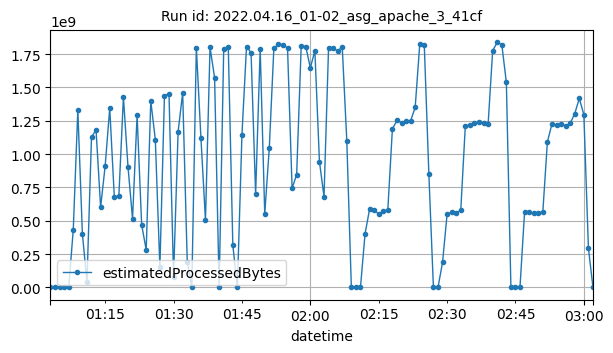

The data file committed next to this chart (first rows):
datetime, estimatedProcessedBytes
2022-04-16T01:03:00Z, 396
2022-04-16T01:04:00Z, 424
2022-04-16T01:05:00Z, 882
2022-04-16T01:06:00Z, 838
2022-04-16T01:07:00Z, 5448
2022-04-16T01:08:00Z, 433110010
2022-04-16T01:09:00Z, 1331086608
2022-04-16T01:10:00Z, 403435079
2022-04-16T01:11:00Z, 41461524
2022-04-16T01:12:00Z, 1128673057
2022-04-16T01:13:00Z, 1180769835
2022-04-16T01:14:00Z, 602244237
2022-04-16T01:15:00Z, 912915433
2022-04-16T01:16:00Z, 1345255535
2022-04-16T01:17:00Z, 680949140
2022-04-16T01:18:00Z, 684394660
2022-04-16T01:19:00Z, 1429449513
2022-04-16T01:20:00Z, 907282826
2022-04-16T01:21:00Z, 514632148
2022-04-16T01:22:00Z, 1290875415
2022-04-16T01:23:00Z, 470902145
2022-04-16T01:24:00Z, 281506620
2022-04-16T01:25:00Z, 1399895003
2022-04-16T01:26:00Z, 1108352214
2022-04-16T01:27:00Z, 150105300
2022-04-16T01:28:00Z, 1437769002
2022-04-16T01:29:00Z, 1453909641
2022-04-16T01:30:00Z, 81231048
2022-04-16T01:31:00Z, 1169660720
2022-04-16T01:32:00Z, 1459855539
2022-04-16T01:33:00Z, 192606717
2022-04-16T01:34:00Z, 14946
2022-04-16T01:35:00Z, 1799374692
2022-04-16T01:36:00Z, 1123629545
2022-04-16T01:37:00Z, 504664434
2022-04-16T01:38:00Z, 1801275549
2022-04-16T01:39:00Z, 1574223486
2022-04-16T01:40:00Z, 2514992
2022-04-16T01:41:00Z, 1789722973
2022-04-16T01:42:00Z, 1805601338
2022-04-16T01:43:00Z, 317330222
2022-04-16T01:44:00Z, 15048
2022-04-16T01:45:00Z, 1146135395
2022-04-16T01:46:00Z, 1804973507
2022-04-16T01:47:00Z, 1762307518
2022-04-16T01:48:00Z, 700423455
2022-04-16T01:49:00Z, 1790936027
2022-04-16T01:50:00Z, 551469347
2022-04-16T01:51:00Z, 1046504772
2022-04-16T01:52:00Z, 1794082846
2022-04-16T01:53:00Z, 1824633975
2022-04-16T01:54:00Z, 1821882797
2022-04-16T01:55:00Z, 1796106278
2022-04-16T01:56:00Z, 744923230
2022-04-16T01:57:00Z, 845326522
2022-04-16T01:58:00Z, 1813425092
2022-04-16T01:59:00Z, 1807432264
2022-04-16T02:00:00Z, 1647788666
2022-04-16T02:01:00Z, 1774857875
2022-04-16T02:02:00Z, 944023010
... 60 more rows
